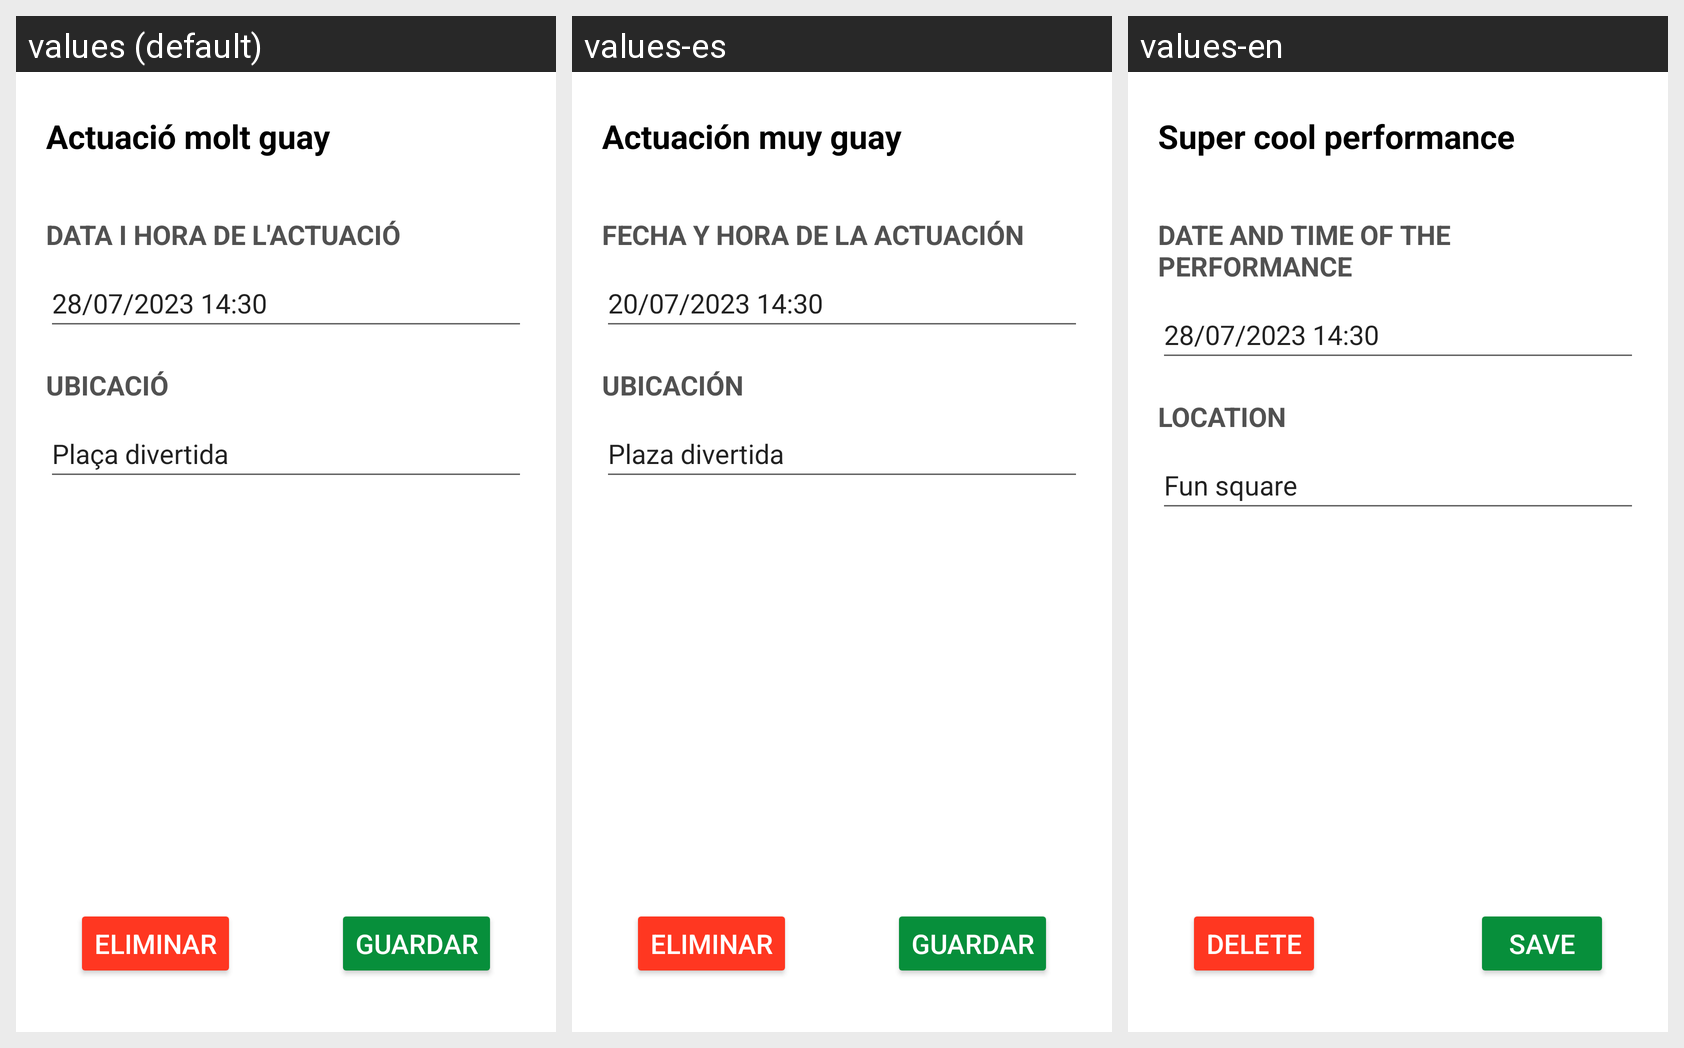

This grid shows one Android layout under several languages. Give, for every string resource on the screen, its name, the default text and each shown locale's text.
Android screen res/layout/fragment_editar_actuacio.xml rendered under 3 locales, left to right: values (default), values-es, values-en. Device: Nexus 5 (rendered at 1080×1920; each locale shown at half size, 540×960, under a caption strip naming it); theme Theme.Bergants.
Strings drawn on this screen, with the default value and each locale's value (text and hints the layout hard-codes, and strings that could not be matched under every locale, appear in the picture but are not listed):

edit_titol_actuacio
  values: Actuació molt guay
  values-es: Actuación muy guay
  values-en: Super cool performance

edit_data_actuacio
  values: DATA I HORA DE L'ACTUACIÓ
  values-es: FECHA Y HORA DE LA ACTUACIÓN
  values-en: DATE AND TIME OF THE PERFORMANCE

edit_data_hora_actuacio
  values: 28/07/2023 14:30
  values-es: 20/07/2023 14:30
  values-en: 28/07/2023 14:30

UbicacioTitol
  values: UBICACIÓ
  values-es: UBICACIÓN
  values-en: LOCATION

edit_lloc_actuacio
  values: Plaça divertida
  values-es: Plaza divertida
  values-en: Fun square

delete
  values: ELIMINAR
  values-es: ELIMINAR
  values-en: DELETE

botoguardar
  values: Guardar
  values-es: Guardar
  values-en: Save
